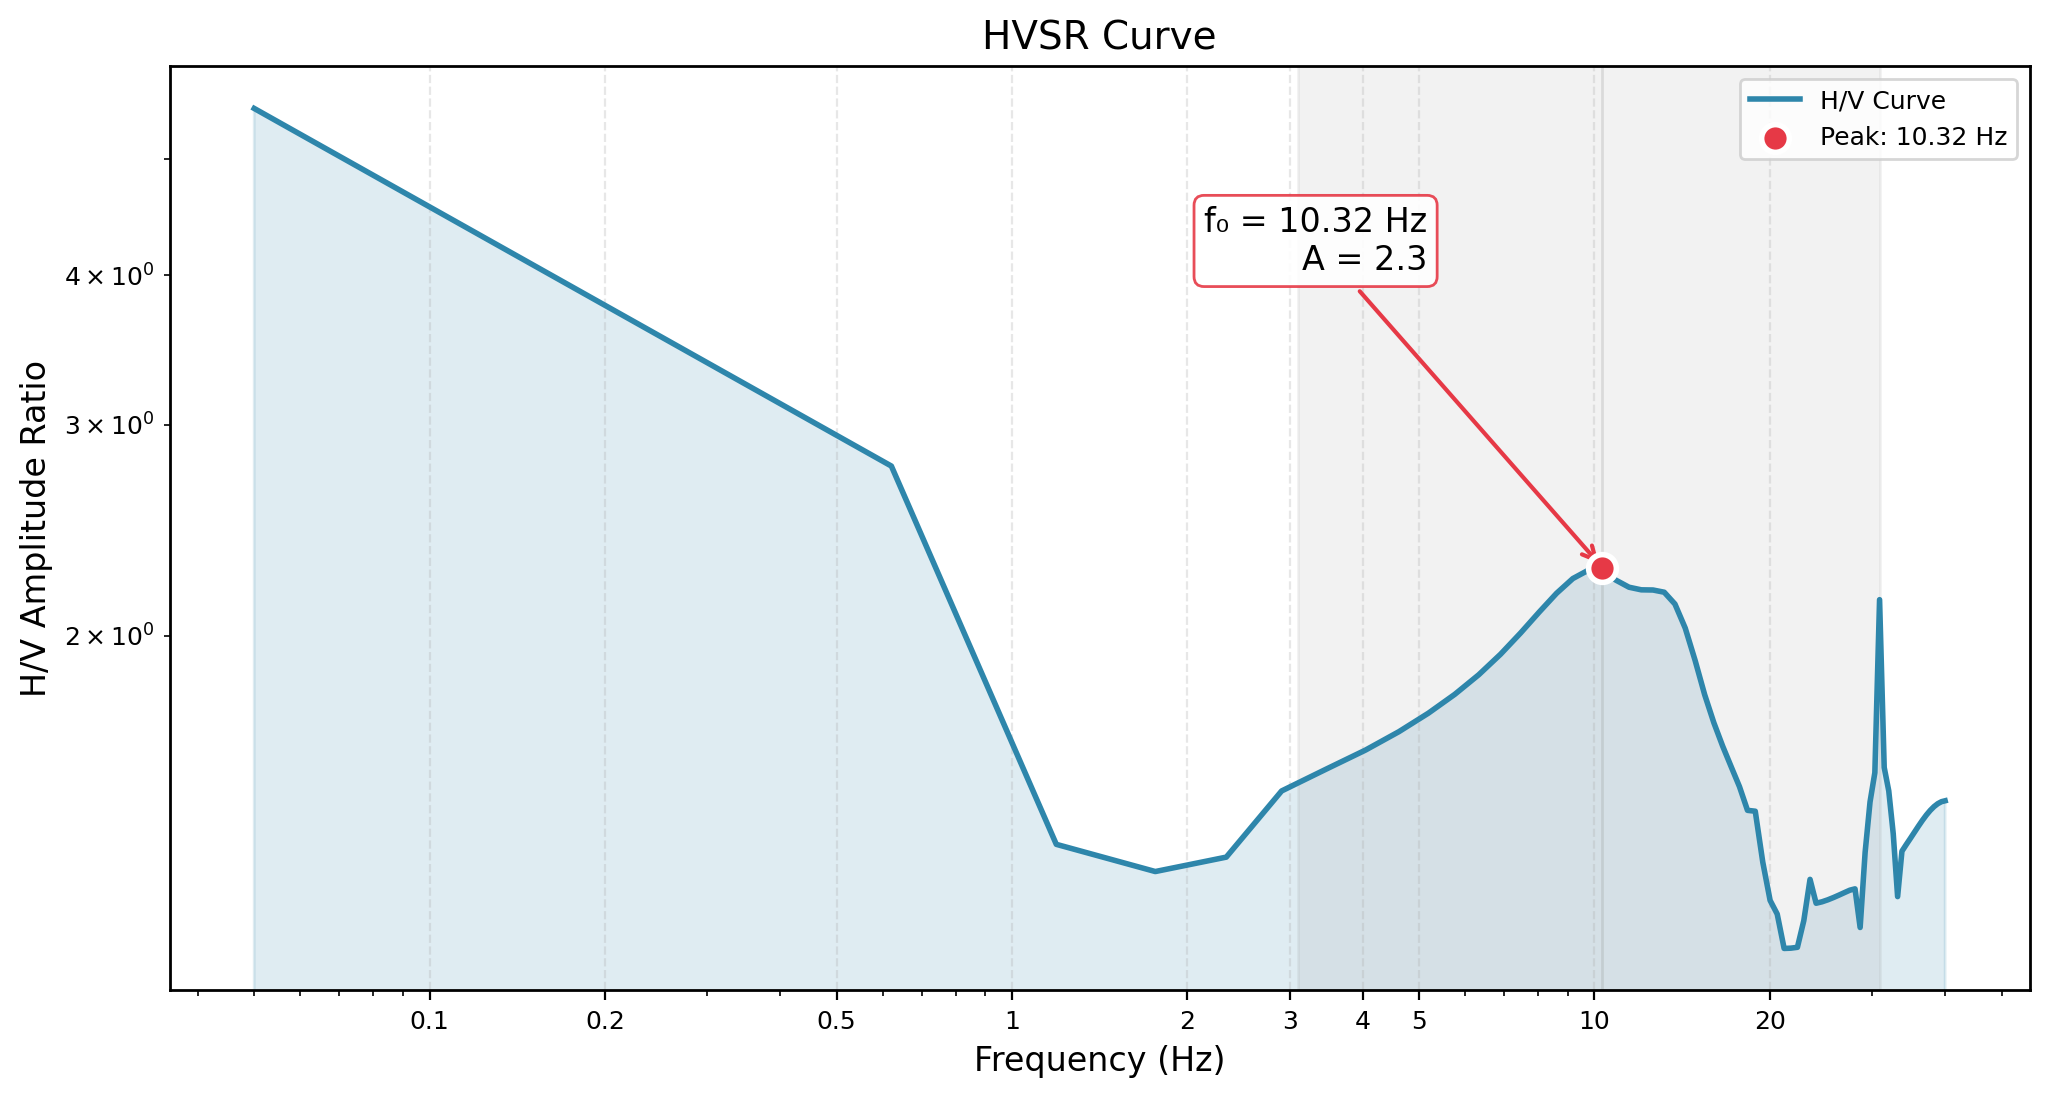

The data file committed next to this chart (first rows):
Frequency_Hz, HVSR_Amplitude
0.05, 6.125
0.6207, 1.532
1.191, 1.396
1.762, 1.411
2.333, 1.451
2.904, 1.499
3.474, 1.551
4.045, 1.605
4.616, 1.663
5.186, 1.723
5.757, 1.786
6.328, 1.854
6.899, 1.926
7.469, 2.004
8.04, 2.088
8.611, 2.17
9.181, 2.237
9.752, 2.274
10.32, 2.279
10.89, 2.249
11.46, 2.185
12.04, 2.114
12.61, 2.142
13.18, 2.228
13.75, 2.19
14.32, 2.062
14.89, 1.887
15.46, 1.705
16.03, 1.65
16.6, 1.675
17.17, 1.607
17.74, 1.489
18.31, 1.385
18.88, 1.347
19.45, 1.344
20.02, 1.331
20.6, 1.301
21.17, 0.6108
21.74, 1.218
22.31, 1.204
22.88, 1.197
23.45, 1.195
24.02, 1.196
24.59, 1.199
25.16, 1.203
25.73, 1.209
26.3, 1.214
26.87, 1.22
27.44, 1.226
28.01, 1.232
28.59, 1.238
29.16, 1.246
29.73, 1.257
30.3, 1.301
30.87, 2.381
31.44, 1.303
32.01, 1.29
32.58, 1.297
33.15, 1.309
33.72, 1.323
... 11 more rows
